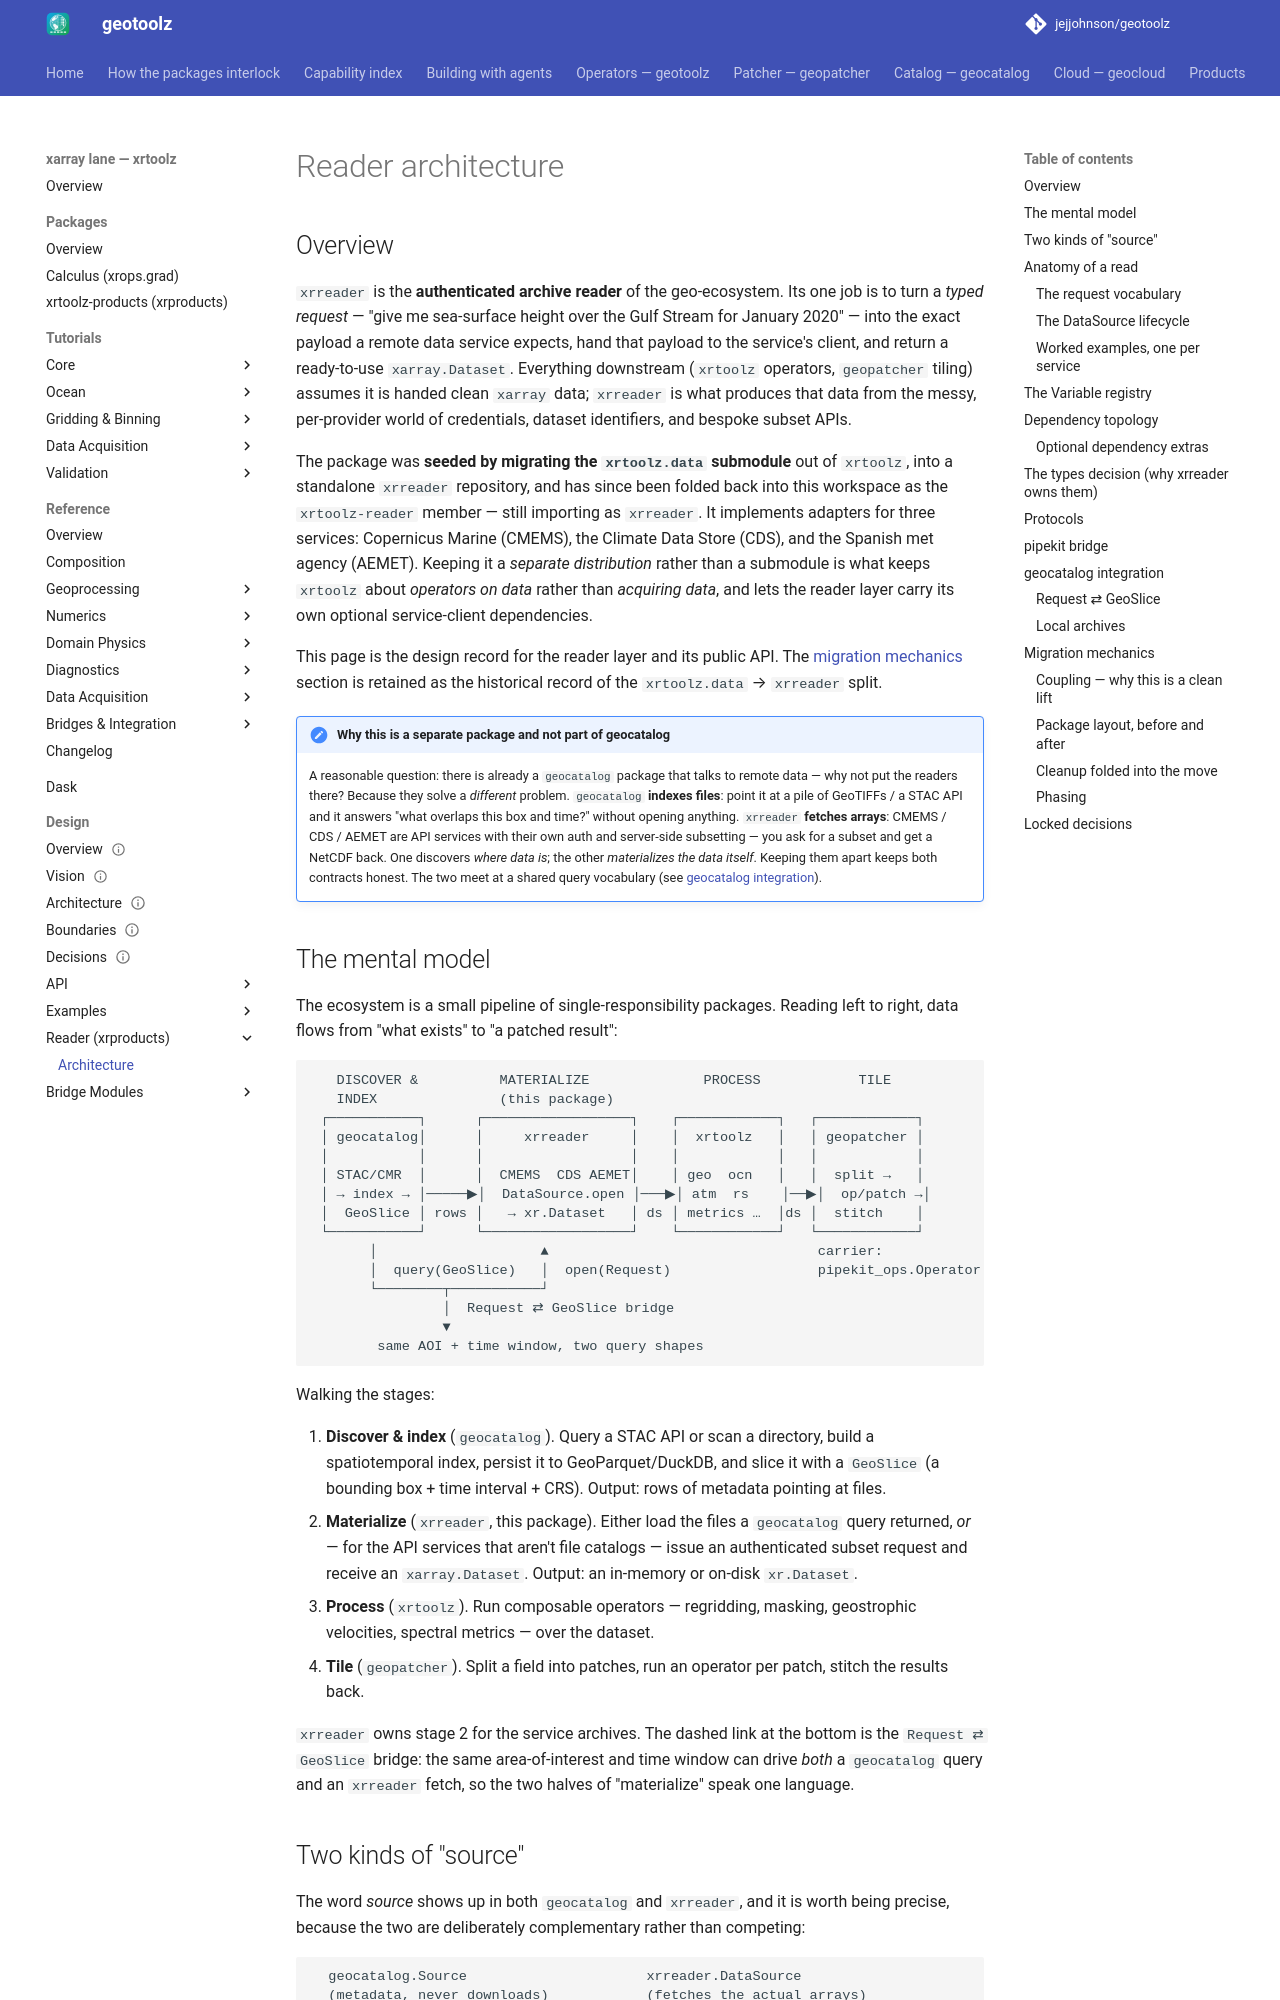

repository: jejjohnson/geotoolz · page: xarray/design/reader/architecture/index.html · generator: mkdocs

# Reader architecture

## Overview

`xrreader` is the **authenticated archive reader** of the geo-ecosystem. Its one
job is to turn a *typed request* — "give me sea-surface height over the Gulf
Stream for January 2020" — into the exact payload a remote data service expects,
hand that payload to the service's client, and return a ready-to-use
`xarray.Dataset`. Everything downstream (`xrtoolz` operators, `geopatcher`
tiling) assumes it is handed clean `xarray` data; `xrreader` is what produces
that data from the messy, per-provider world of credentials, dataset
identifiers, and bespoke subset APIs.

The package was **seeded by migrating the `xrtoolz.data` submodule** out of
`xrtoolz`, into a standalone `xrreader` repository, and has since been folded
back into this workspace as the `xrtoolz-reader` member — still importing as
`xrreader`. It implements adapters for three services: Copernicus Marine
(CMEMS), the Climate Data Store (CDS), and the Spanish met agency (AEMET).
Keeping it a *separate distribution* rather than a submodule is what keeps
`xrtoolz` about *operators on data* rather than *acquiring data*, and lets the
reader layer carry its own optional service-client dependencies.

This page is the design record for the reader layer and its public API. The
[migration mechanics](#migration-mechanics) section is retained as the
historical record of the `xrtoolz.data` → `xrreader` split.

!!! note "Why this is a separate package and not part of geocatalog"
    A reasonable question: there is already a `geocatalog` package that talks to
    remote data — why not put the readers there? Because they solve a *different*
    problem. `geocatalog` **indexes files**: point it at a pile of GeoTIFFs / a
    STAC API and it answers "what overlaps this box and time?" without opening
    anything. `xrreader` **fetches arrays**: CMEMS / CDS / AEMET are API services
    with their own auth and server-side subsetting — you ask for a subset and get
    a NetCDF back. One discovers *where data is*; the other *materializes the data
    itself*. Keeping them apart keeps both contracts honest. The two meet at a
    shared query vocabulary (see [geocatalog integration](#geocatalog-integration)).

## The mental model

The ecosystem is a small pipeline of single-responsibility packages. Reading
left to right, data flows from "what exists" to "a patched result":

```text
   DISCOVER &          MATERIALIZE              PROCESS            TILE
   INDEX               (this package)
 ┌───────────┐      ┌──────────────────┐    ┌────────────┐   ┌────────────┐
 │ geocatalog│      │     xrreader     │    │  xrtoolz   │   │ geopatcher │
 │           │      │                  │    │            │   │            │
 │ STAC/CMR  │      │  CMEMS  CDS AEMET│    │ geo  ocn   │   │  split →   │
 │ → index → │─────▶│  DataSource.open │───▶│ atm  rs    │──▶│  op/patch →│
 │  GeoSlice │ rows │   → xr.Dataset   │ ds │ metrics …  │ds │  stitch    │
 └───────────┘      └──────────────────┘    └────────────┘   └────────────┘
       │                    ▲                                 carrier:
       │  query(GeoSlice)   │  open(Request)                  pipekit_ops.Operator
       └────────┬───────────┘
                │  Request ⇄ GeoSlice bridge
                ▼
        same AOI + time window, two query shapes
```

Walking the stages:

1. **Discover & index** (`geocatalog`). Query a STAC API or scan a directory,
   build a spatiotemporal index, persist it to GeoParquet/DuckDB, and slice it
   with a `GeoSlice` (a bounding box + time interval + CRS). Output: rows of
   metadata pointing at files.
2. **Materialize** (`xrreader`, this package). Either load the files a
   `geocatalog` query returned, *or* — for the API services that aren't file
   catalogs — issue an authenticated subset request and receive an
   `xarray.Dataset`. Output: an in-memory or on-disk `xr.Dataset`.
3. **Process** (`xrtoolz`). Run composable operators — regridding, masking,
   geostrophic velocities, spectral metrics — over the dataset.
4. **Tile** (`geopatcher`). Split a field into patches, run an operator per
   patch, stitch the results back.

`xrreader` owns stage 2 for the service archives. The dashed link at the bottom
is the `Request ⇄ GeoSlice` bridge: the same area-of-interest and time window can
drive *both* a `geocatalog` query and an `xrreader` fetch, so the two halves of
"materialize" speak one language.
